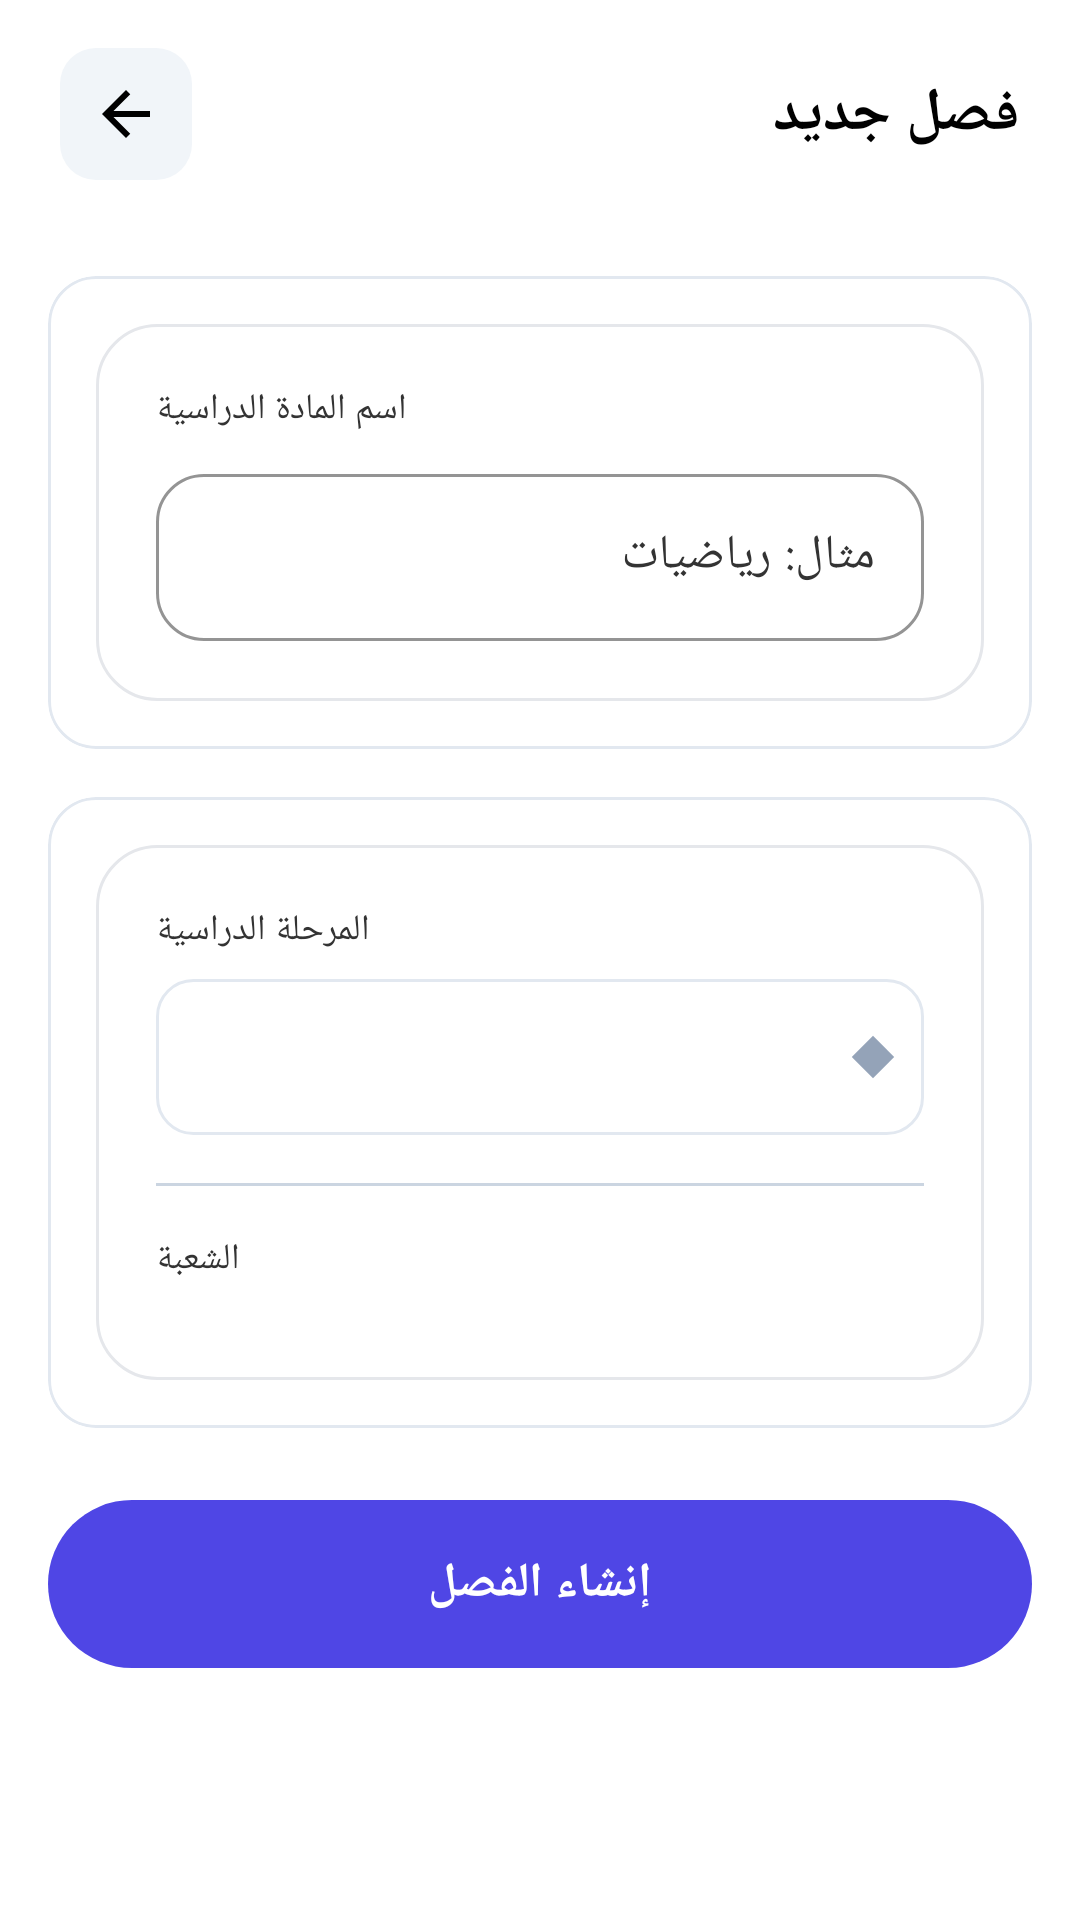

Android layout source for this screen:
<!-- AndroidManifest.xml: application theme AppTheme -->
<!-- res/layout/activity_add_class.xml -->
<?xml version="1.0" encoding="utf-8"?>
<layout
    xmlns:app="http://schemas.android.com/apk/res-auto"
    xmlns:android="http://schemas.android.com/apk/res/android"
    xmlns:tools="http://schemas.android.com/tools"
>

<androidx.coordinatorlayout.widget.CoordinatorLayout

    android:id="@+id/addClassRoot"
    android:layout_width="match_parent"
    android:layout_height="match_parent"
    android:background="?attr/colorSurface">

    
    <com.google.android.material.appbar.AppBarLayout
        android:layout_width="match_parent"
        android:layout_height="wrap_content"
        android:background="?attr/colorSurface"
        app:elevation="0dp">

        <LinearLayout
            android:layout_width="match_parent"
            android:layout_height="wrap_content"
            android:orientation="horizontal"
            android:gravity="center_vertical"
            android:paddingHorizontal="20dp"
            android:paddingVertical="16dp">

            <ImageButton
                android:id="@+id/backButton"
                android:layout_width="44dp"
                android:layout_height="44dp"
                android:background="@drawable/bg_icon_button_light"
                android:src="@drawable/ic_arrow_back"
                android:padding="12dp"
                android:contentDescription="@string/btn_back"
                app:tint="?attr/colorOnSurface" />

            <TextView
                android:id="@+id/pageTitle"
                android:layout_width="0dp"
                android:layout_height="wrap_content"
                android:layout_weight="1"
                android:text="@string/title_add_class_new"
                android:textSize="20sp"
                android:textStyle="bold"
                android:textColor="?attr/colorOnSurface"
                android:fontFamily="sans-serif-medium"
                android:layout_marginStart="16dp" />

        </LinearLayout>

    </com.google.android.material.appbar.AppBarLayout>

    <androidx.core.widget.NestedScrollView
        android:id="@+id/scrollView"
        android:layout_width="match_parent"
        android:layout_height="match_parent"
        android:fillViewport="true"
        app:layout_behavior="@string/appbar_scrolling_view_behavior">

        <LinearLayout
            android:id="@+id/contentLayout"
            android:layout_width="match_parent"
            android:layout_height="wrap_content"
            android:orientation="vertical"
            android:paddingHorizontal="16dp"
            android:paddingBottom="24dp">

            
            <com.google.android.material.card.MaterialCardView
                android:id="@+id/subjectCard"
                android:layout_width="match_parent"
                android:layout_height="wrap_content"
                android:layout_marginTop="16dp"
                app:cardCornerRadius="16dp"
                app:cardElevation="0dp"
                app:cardBackgroundColor="?attr/colorSurface">

                <LinearLayout
                    android:layout_width="match_parent"
                    android:layout_height="wrap_content"
                    android:orientation="vertical"
                    android:background="@drawable/bg_bento_glass_light"
                    android:padding="20dp">

                    <TextView
                        android:id="@+id/subjectLabel"
                        android:layout_width="wrap_content"
                        android:layout_height="wrap_content"
                        android:text="@string/label_subject_name"
                        android:textSize="12sp"
                        android:textColor="?attr/colorOnSurfaceVariant"
                        android:fontFamily="sans-serif-medium"
                        android:layout_marginBottom="8dp" />

                    <com.google.android.material.textfield.TextInputLayout
                        android:id="@+id/subjectInputLayout"
                        style="@style/Widget.Material3.TextInputLayout.OutlinedBox"
                        android:layout_width="match_parent"
                        android:layout_height="wrap_content"
                        android:hint="@string/hint_subject_example"
                        app:boxCornerRadiusTopStart="16dp"
                        app:boxCornerRadiusTopEnd="16dp"
                        app:boxCornerRadiusBottomStart="16dp"
                        app:boxCornerRadiusBottomEnd="16dp"
                        app:boxStrokeColor="?attr/colorPrimary"
                        app:boxBackgroundColor="?attr/colorSurface">

                        <com.google.android.material.textfield.TextInputEditText
                            android:id="@+id/subjectInput"
                            android:layout_width="match_parent"
                            android:layout_height="wrap_content"
                            android:inputType="text" />

                    </com.google.android.material.textfield.TextInputLayout>

                </LinearLayout>

            </com.google.android.material.card.MaterialCardView>

            
            <com.google.android.material.card.MaterialCardView
                android:id="@+id/gradeCard"
                android:layout_width="match_parent"
                android:layout_height="wrap_content"
                android:layout_marginTop="16dp"
                app:cardCornerRadius="16dp"
                app:cardElevation="0dp"
                app:cardBackgroundColor="?attr/colorSurface">

                <LinearLayout
                    android:layout_width="match_parent"
                    android:layout_height="wrap_content"
                    android:orientation="vertical"
                    android:background="@drawable/bg_bento_glass_light"
                    android:padding="20dp">

                    <TextView
                        android:id="@+id/gradeLabel"
                        android:layout_width="wrap_content"
                        android:layout_height="wrap_content"
                        android:text="@string/label_grade_stage"
                        android:textSize="12sp"
                        android:textColor="?attr/colorOnSurfaceVariant"
                        android:fontFamily="sans-serif-medium"
                        android:layout_marginBottom="8dp" />

                    <Spinner
                        android:id="@+id/gradeSpinner"
                        android:layout_width="match_parent"
                        android:layout_height="52dp"
                        android:background="@drawable/bg_spinner_modern"
                        android:layout_marginBottom="16dp" />

                    <View
                        android:id="@+id/sectionDivider"
                        android:layout_width="match_parent"
                        android:layout_height="1dp"
                        android:background="?attr/colorOutline"
                        android:layout_marginBottom="16dp" />

                    <TextView
                        android:id="@+id/sectionLabel"
                        android:layout_width="wrap_content"
                        android:layout_height="wrap_content"
                        android:text="@string/label_section_name"
                        android:textSize="12sp"
                        android:textColor="?attr/colorOnSurfaceVariant"
                        android:fontFamily="sans-serif-medium"
                        android:layout_marginBottom="12dp" />

                    <LinearLayout
                        android:id="@+id/sectionsContainer"
                        android:layout_width="match_parent"
                        android:layout_height="wrap_content"
                        android:orientation="horizontal"
                        android:gravity="center" />

                </LinearLayout>

            </com.google.android.material.card.MaterialCardView>

            
            <com.google.android.material.button.MaterialButton
                android:id="@+id/saveButton"
                android:layout_width="match_parent"
                android:layout_height="56dp"
                android:layout_marginTop="24dp"
                android:text="@string/btn_create_class"
                android:textSize="16sp"
                android:textStyle="bold"
                android:textColor="?attr/colorOnPrimary"
                android:fontFamily="sans-serif-medium"
                android:background="@drawable/btn_capsule_primary"
                android:stateListAnimator="@null" />

        </LinearLayout>

    </androidx.core.widget.NestedScrollView>

</androidx.coordinatorlayout.widget.CoordinatorLayout>

</layout>
<!-- resources referenced by this layout -->
<resources>
  <!-- drawable bg_bento_glass_light (drawable) -->
  <?xml version="1.0" encoding="utf-8"?>
  <shape xmlns:android="http://schemas.android.com/apk/res/android"
      android:shape="rectangle">
  
      <solid android:color="#F0FFFFFF" />
  
      <corners android:radius="20dp" />
  
      <stroke
          android:width="1dp"
          android:color="#E5E7EB" />
  
  </shape>
  <!-- drawable bg_icon_button_light (drawable) -->
  <?xml version="1.0" encoding="utf-8"?>
  <ripple xmlns:android="http://schemas.android.com/apk/res/android"
      android:color="#20667EEA">
      <item>
          <shape android:shape="rectangle">
              <solid android:color="#F1F5F9" />
              <corners android:radius="12dp" />
          </shape>
      </item>
  </ripple>
  <!-- drawable btn_capsule_primary (drawable) -->
  <?xml version="1.0" encoding="utf-8"?>
  <shape xmlns:android="http://schemas.android.com/apk/res/android"
      android:shape="rectangle">
  
      <gradient
          android:type="linear"
          android:angle="135"
          android:startColor="#667EEA"
          android:endColor="#764BA2" />
  
      <corners android:radius="100dp" />
  
  </shape>
  <!-- drawable ic_arrow_back (drawable) -->
  <?xml version="1.0" encoding="utf-8"?>
  <vector xmlns:android="http://schemas.android.com/apk/res/android"
      android:width="24dp"
      android:height="24dp"
      android:viewportWidth="24"
      android:viewportHeight="24"
      android:autoMirrored="true">
      <path
          android:fillColor="?android:attr/textColorPrimary"
          android:pathData="M20,11H7.83l5.59,-5.59L12,4l-8,8 8,8 1.41,-1.41L7.83,13H20v-2z"/>
  </vector>
  <string name="btn_back">→</string>
  <string name="btn_create_class">إنشاء الفصل</string>
  <string name="hint_subject_example">مثال: رياضيات</string>
  <string name="label_grade_stage">المرحلة الدراسية</string>
  <string name="label_section_name">الشعبة</string>
  <string name="label_subject_name">اسم المادة الدراسية</string>
  <string name="title_add_class_new">فصل جديد</string>
  <color name="white">#FFFFFFFF</color>
  <color name="slate_200">#E2E8F0</color>
  <color name="slate_400">#94A3B8</color>
  <color name="indigo_600">#4F46E5</color>
  <color name="text_on_primary">#FFFFFF</color>
  <color name="indigo_400">#818CF8</color>
  <color name="purple_500">#FF6200EE</color>
  <color name="purple_200">#FFBB86FC</color>
  <color name="text_primary">#000000</color>
  <color name="emerald_500">#10B981</color>
  <color name="main_background">#FFFFFF</color>
  <color name="main_surface">#FFFFFF</color>
  <color name="main_surface_variant">#F8FAFC</color>
  <color name="text_secondary">#333333</color>
  <color name="text_hint">#666666</color>
  <style name="AppButtonStyle" parent="Widget.Material3.Button">
          <item name="cornerRadius">16dp</item>
          <item name="android:insetTop">0dp</item>
          <item name="android:insetBottom">0dp</item>
          <item name="android:textSize">@dimen/text_md</item>
          <item name="android:textStyle">bold</item>
      </style>
  <style name="AppTextInputStyle" parent="Widget.Material3.TextInputLayout.OutlinedBox">
          <item name="boxCornerRadiusTopStart">16dp</item>
          <item name="boxCornerRadiusTopEnd">16dp</item>
          <item name="boxCornerRadiusBottomStart">16dp</item>
          <item name="boxCornerRadiusBottomEnd">16dp</item>
      </style>
  <style name="EducationCardStyle" parent="Widget.Material3.CardView.Filled">
          <item name="cardCornerRadius">16dp</item>
          <item name="cardElevation">0dp</item>
          <item name="cardBackgroundColor">@color/main_surface</item>
          <item name="strokeWidth">1dp</item>
          <item name="strokeColor">@color/divider</item>
          <item name="contentPadding">16dp</item>
      </style>
  <color name="error">#F43F5E</color>
  <color name="border">#CBD5E1</color>
  <color name="divider">#E2E8F0</color>
  <dimen name="text_md">14sp</dimen>
</resources>
